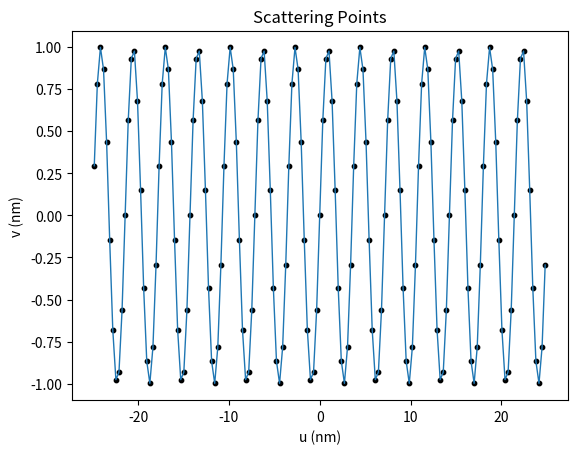
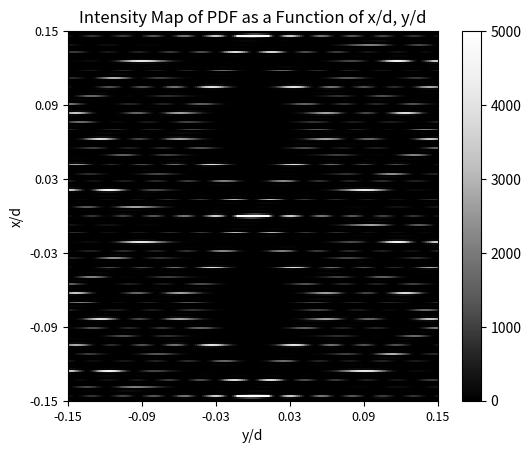

Reproduce these figures in Python, in order.
import numpy as np
import matplotlib.pyplot as plt
import cmath

bp_per_pitch = 10.5
rise_per_bp = .34
lamba = .05
def v_function(u):
    return np.sin(2*np.pi *u/(bp_per_pitch*rise_per_bp))

def p_amplitude(x_bar, y_bar, lamba, u_locs, v_locs):
    const_x = -1j * 2*np.pi*x_bar/lamba
    const_y = -1j * 2*np.pi*y_bar/lamba
    vec_result = np.exp(const_x * u_locs + const_y * v_locs )
    return np.abs(np.sum(np.real(vec_result))+1j*np.sum(np.imag(vec_result))) ** 2


u_locs = np.linspace(-24.82, 24.82, 147)
print(u_locs)
v_locs = v_function(u_locs)

scattering_pts = plt.figure(1)
plt.title("Scattering Points")
plt.xlabel("u (nm)")
plt.ylabel("v (nm)")
plt.plot(u_locs, v_locs, linewidth = 1)
plt.scatter(u_locs, v_locs, color = 'black', s=10)

output_vals = np.zeros((201, 201))
for r in range(len(output_vals)):
    for c in range(len(output_vals)):
        output_vals[r][c] = p_amplitude(.15 - r * .0015, -.15 + c * .0015, lamba, u_locs, v_locs)


heat_map = plt.figure(2)
plt.title("Intensity Map of PDF as a Function of x/d, y/d")
plt.xlabel("y/d")
plt.ylabel("x/d")
plt.xticks(np.linspace(-.15, .15, 6), fontsize = 9)
plt.yticks(np.linspace(-.15, .15, 6), fontsize = 9)
plt.imshow(output_vals, cmap = 'Greys_r', extent=[-.15, .15,-.15,.15], interpolation= 'nearest', vmax = 5000)
plt.colorbar()


plt.show()

